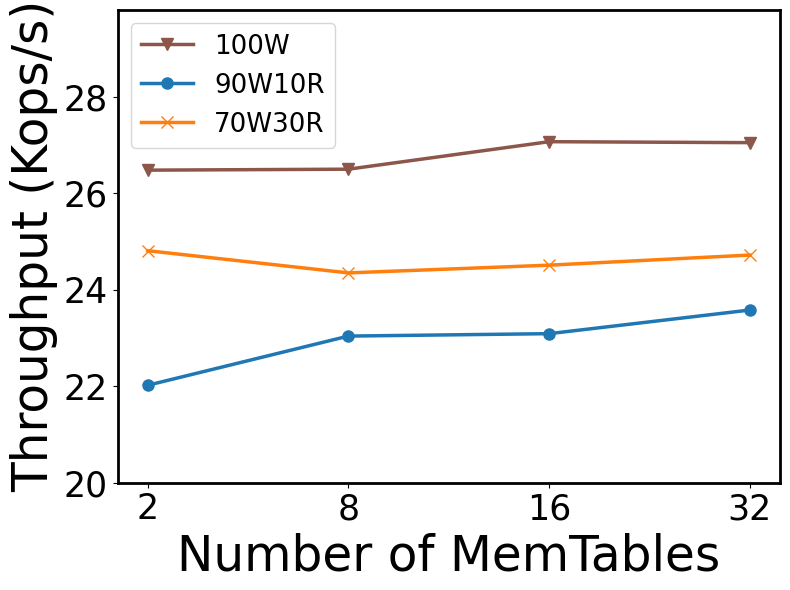

Write the Python code that produced this figure.
import numpy as np
import matplotlib.pyplot as plt
plt.rcParams["font.family"] = "Times New Roman"
# Updated Data for Throughput (Kops/s) from the extracted data
configurations = ['2', '8', '16', '32']
throughput_data = {
'100W': [26.48, 26.5, 27.07, 27.05],
    '90W10R': [22.02, 23.04, 23.09, 23.58],
    '70W30R': [24.81, 24.35, 24.51, 24.72]
}

# Updated markers and colors as per the user's request
markers = {
    '100W': 'v',   # Triangle down (new marker)
    '90W10R': 'o',  # Circle
    '70W30R': 'x',  # Cross
}

colors = {
    '100W': '#8c564b',  # Brown for 100W
    '90W10R': '#1f77b4',  # Blue
    '70W30R': '#ff7f0e',  # Orange
}

marker_size = 8  # Set a larger marker size

# Create the figure and axis with a 4:3 aspect ratio
fig, ax = plt.subplots(figsize=(8, 6))  # 4:3 aspect ratio

# Plot each workload type as a line plot with different markers and colors
for workload, throughput in throughput_data.items():
    ax.plot(configurations, throughput, marker=markers[workload], color=colors[workload], label=workload, markersize=marker_size, linewidth=2.5)

# Setting the axis labels with larger font sizes
ax.set_xlabel('Number of MemTables', fontsize=35)
ax.set_ylabel('Throughput (Kops/s)', fontsize=35)
ax.set_xticks(np.arange(len(configurations)))  # Ensures that only the specific tick values are shown
ax.set_xticklabels(configurations, fontsize=25)
ax.yaxis.set_tick_params(labelsize=25)
ax.xaxis.set_tick_params(labelsize=25)

# Set y-axis limit
ax.set_ylim(20, 29.8)

# Adding the legend with a larger font size, positioned in the upper left
ax.legend(ncol=1, fontsize=18.8, title_fontsize=25, loc='upper left')

# Adjusting the line width of the axis spines for both x and y axes
ax.spines['top'].set_linewidth(2)
ax.spines['right'].set_linewidth(2)
ax.spines['left'].set_linewidth(2)
ax.spines['bottom'].set_linewidth(2)

plt.tight_layout()
pdf_path = 'F2C6-Throughput-MT-CC.pdf'
plt.savefig(pdf_path, format='pdf')

# Show the plot (not needed if you are running this in a script and saving the figure)
plt.show()

pdf_path
